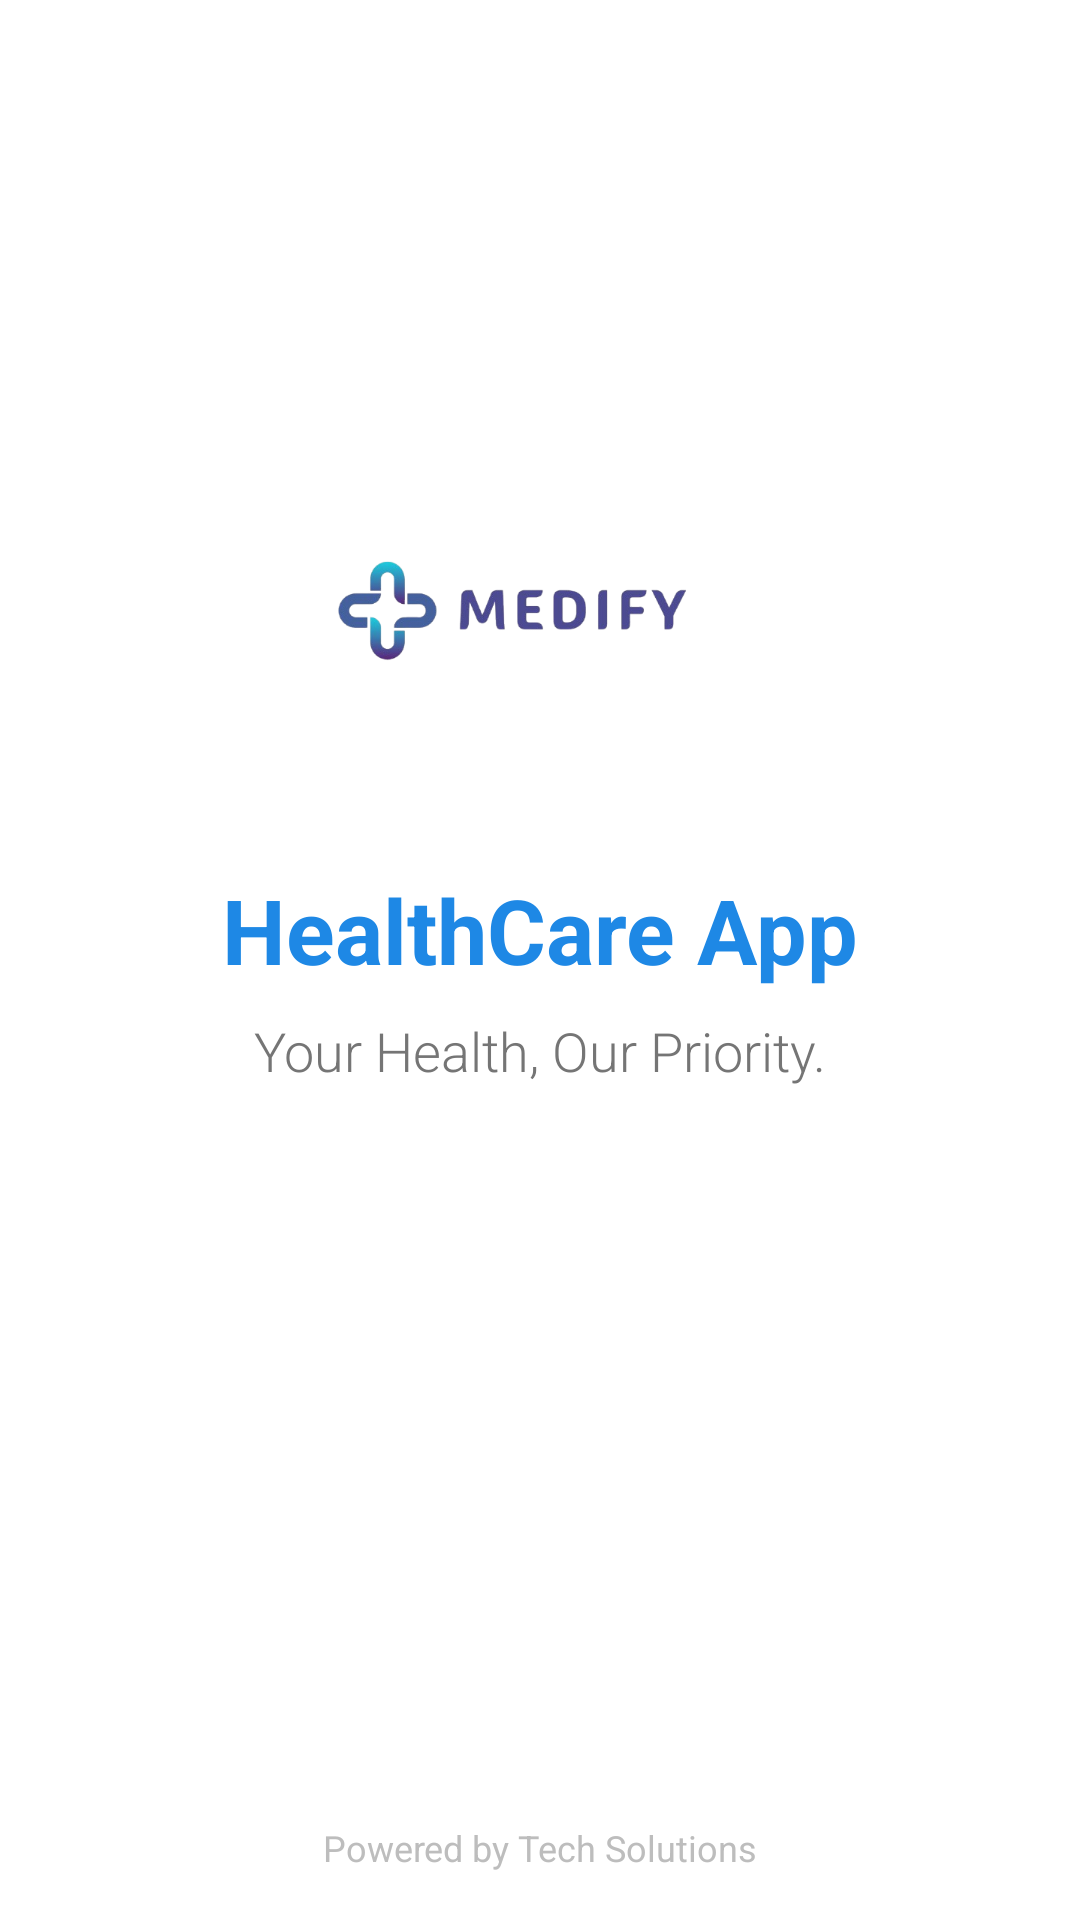

Here is an Android app screen rendered from its layout file. Give the layout XML and the strings, colors and styles it references.
<!-- AndroidManifest.xml: application theme Theme.HealthcareProject -->
<!-- res/layout/activity_splash_screen.xml -->
<?xml version="1.0" encoding="utf-8"?>
<androidx.constraintlayout.widget.ConstraintLayout xmlns:android="http://schemas.android.com/apk/res/android"
    xmlns:app="http://schemas.android.com/apk/res-auto"
    xmlns:tools="http://schemas.android.com/tools"
    android:id="@+id/main"
    android:layout_width="match_parent"
    android:layout_height="match_parent"
    tools:context=".activities.SplashScreen">

    
    

    
    <ImageView
        android:id="@+id/splashLogo"
        android:layout_width="140dp"
        android:layout_height="140dp"
        android:layout_marginBottom="16dp"
        android:contentDescription="@string/app_name"
        android:src="@drawable/ic_applogo"
        app:layout_constraintBottom_toTopOf="@id/splashTitle"
        app:layout_constraintEnd_toEndOf="parent"
        app:layout_constraintHorizontal_bias="0.457"
        app:layout_constraintStart_toStartOf="parent"
        app:layout_constraintTop_toTopOf="parent"
        app:layout_constraintVertical_chainStyle="packed"
        />

    <TextView
        android:id="@+id/splashTitle"
        android:layout_width="wrap_content"
        android:layout_height="wrap_content"
        android:text="HealthCare App"
        android:textColor="#1E88E5"
        android:textSize="30sp"
        android:textStyle="bold"
        app:layout_constraintTop_toBottomOf="@id/splashLogo"
        app:layout_constraintBottom_toTopOf="@id/splashSubtitle"
        app:layout_constraintStart_toStartOf="parent"
        app:layout_constraintEnd_toEndOf="parent"
        android:layout_marginBottom="8dp"/>

    
    <TextView
        android:id="@+id/splashSubtitle"
        android:layout_width="wrap_content"
        android:layout_height="wrap_content"
        android:text="Your Health, Our Priority."
        android:textColor="#757575"
        android:textSize="18sp"
        android:fontFamily="sans-serif-light"
        app:layout_constraintTop_toBottomOf="@id/splashTitle"
        app:layout_constraintBottom_toTopOf="@id/splashProgress"
        app:layout_constraintStart_toStartOf="parent"
        app:layout_constraintEnd_toEndOf="parent"
        android:layout_marginBottom="80dp"/>

    
    <ProgressBar
        android:id="@+id/splashProgress"
        android:layout_width="wrap_content"
        android:layout_height="wrap_content"
        android:indeterminateTint="#1E88E5"
        app:layout_constraintBottom_toBottomOf="parent"
        app:layout_constraintStart_toStartOf="parent"
        app:layout_constraintEnd_toEndOf="parent"
        android:layout_marginBottom="64dp" />

    
    <TextView
        android:id="@+id/tvBranding"
        android:layout_width="wrap_content"
        android:layout_height="wrap_content"
        android:text="Powered by Tech Solutions"
        android:textColor="#BDBDBD"
        android:textSize="12sp"
        app:layout_constraintBottom_toBottomOf="parent"
        app:layout_constraintStart_toStartOf="parent"
        app:layout_constraintEnd_toEndOf="parent"
        android:layout_marginBottom="16dp" />

</androidx.constraintlayout.widget.ConstraintLayout>
<!-- resources referenced by this layout -->
<resources>
  <!-- drawable ic_applogo: png bitmap (drawable, 50388 bytes) -->
  <string name="app_name">healthcareProject</string>
  <style name="Theme.HealthcareProject" parent="Base.Theme.HealthcareProject">
          
          <item name="android:navigationBarColor">@android:color/transparent</item>
          <item name="android:statusBarColor">@android:color/transparent</item>
          <item name="android:windowLightStatusBar">?attr/isLightTheme</item>
      </style>
</resources>
